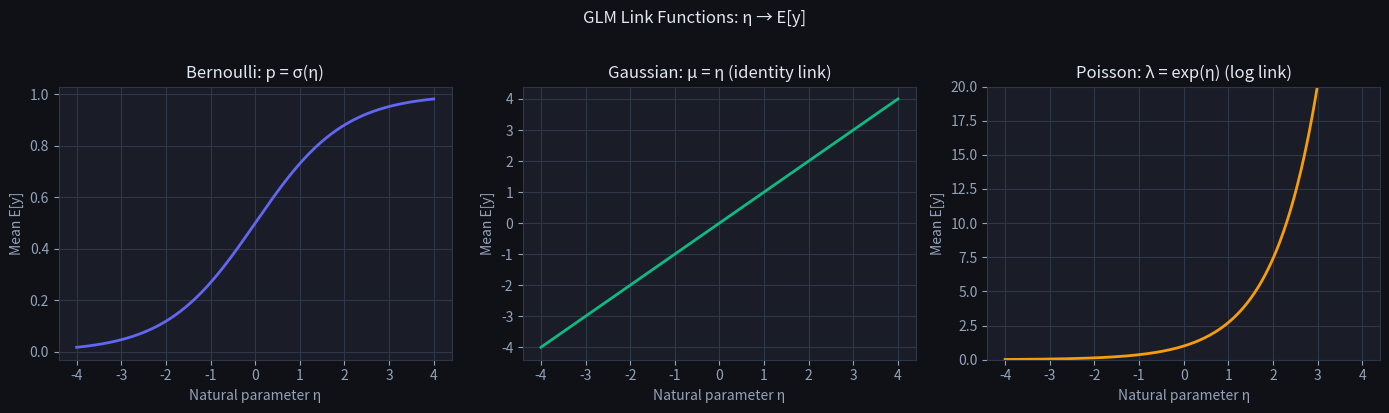
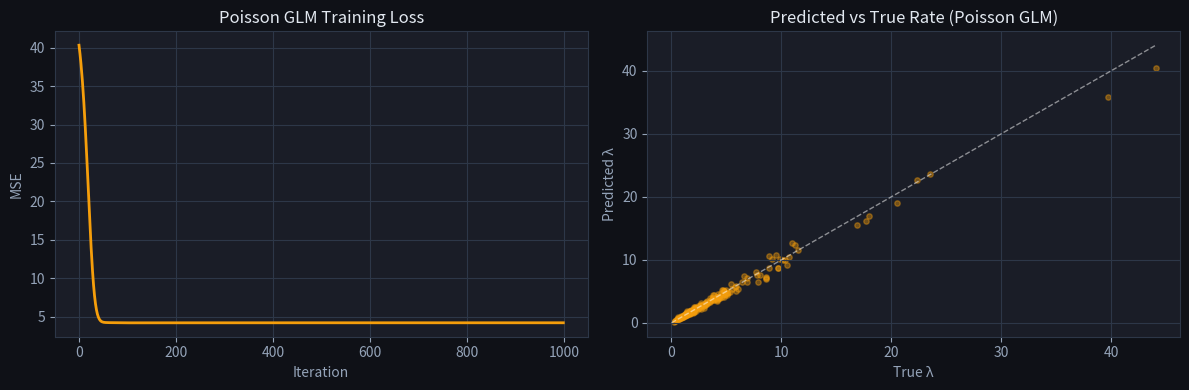
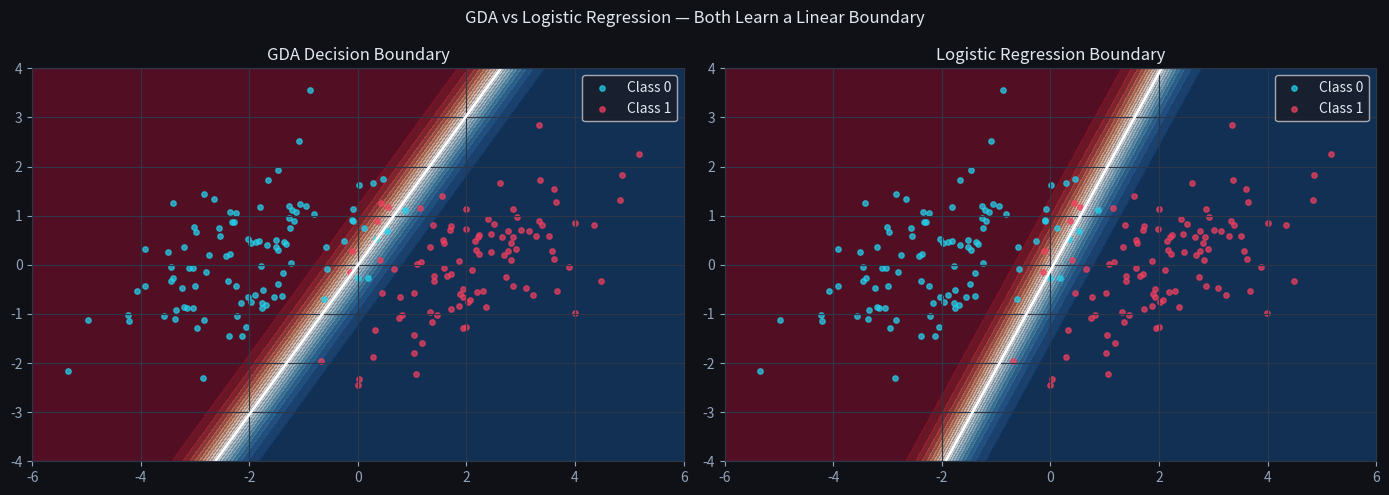

Recreate these plots in Python, in order. (Note: this script raises an exception after producing the figures.)
import numpy as np
import matplotlib.pyplot as plt
import matplotlib as mpl

mpl.rcParams.update({
    'figure.facecolor': '#0f1117',
    'axes.facecolor': '#1a1d27',
    'text.color': '#e2e8f0',
    'axes.labelcolor': '#94a3b8',
    'xtick.color': '#94a3b8',
    'ytick.color': '#94a3b8',
    'axes.edgecolor': '#2d3748',
    'grid.color': '#2d3748',
    'axes.grid': True,
})

np.random.seed(42)

def sigmoid(z): return 1 / (1 + np.exp(-z))

# Show the natural parameter η maps to different link functions
eta = np.linspace(-4, 4, 200)

fig, axes = plt.subplots(1, 3, figsize=(14, 4))

# Bernoulli: η = log(p/1-p), so p = σ(η)
axes[0].plot(eta, sigmoid(eta), color='#6366f1', linewidth=2)
axes[0].set_title('Bernoulli: p = σ(η)', color='#e2e8f0')
axes[0].set_xlabel('Natural parameter η')
axes[0].set_ylabel('Mean E[y]')

# Gaussian: η = μ (identity link)
axes[1].plot(eta, eta, color='#10b981', linewidth=2)
axes[1].set_title('Gaussian: μ = η (identity link)', color='#e2e8f0')
axes[1].set_xlabel('Natural parameter η')
axes[1].set_ylabel('Mean E[y]')

# Poisson: η = log(λ), so λ = exp(η)
axes[2].plot(eta, np.exp(eta), color='#f59e0b', linewidth=2)
axes[2].set_title('Poisson: λ = exp(η) (log link)', color='#e2e8f0')
axes[2].set_xlabel('Natural parameter η')
axes[2].set_ylabel('Mean E[y]')
axes[2].set_ylim(0, 20)

plt.suptitle('GLM Link Functions: η → E[y]', color='#e2e8f0', y=1.02)
plt.tight_layout()
plt.show()

def glm_gradient_descent(X, y, link, n_iters=500, lr=0.1):
    """Generic GLM gradient descent. link maps linear predictor → mean."""
    theta = np.zeros(X.shape[1])
    losses = []
    for _ in range(n_iters):
        eta = X @ theta
        y_hat = link(eta)
        grad = X.T @ (y - y_hat)          # universal GLM gradient
        theta += lr * grad / len(y)
        losses.append(np.mean((y - y_hat)**2))
    return theta, losses

# Poisson regression example: predict count of customer tickets
n = 200
X_raw = np.random.randn(n, 2)
X = np.column_stack([np.ones(n), X_raw])
true_theta = np.array([1.0, 0.8, -0.5])
lam_true = np.exp(X @ true_theta)
y_count = np.random.poisson(lam_true)

theta_pois, losses_pois = glm_gradient_descent(X, y_count, link=np.exp, lr=0.01, n_iters=1000)

fig, (ax1, ax2) = plt.subplots(1, 2, figsize=(12, 4))
ax1.plot(losses_pois, color='#f59e0b', linewidth=2)
ax1.set_xlabel('Iteration')
ax1.set_ylabel('MSE')
ax1.set_title('Poisson GLM Training Loss', color='#e2e8f0')

y_pred_pois = np.exp(X @ theta_pois)
ax2.scatter(lam_true, y_pred_pois, alpha=0.4, s=15, color='#f59e0b')
ax2.plot([0, lam_true.max()], [0, lam_true.max()], 'w--', linewidth=1, alpha=0.5)
ax2.set_xlabel('True λ')
ax2.set_ylabel('Predicted λ')
ax2.set_title('Predicted vs True Rate (Poisson GLM)', color='#e2e8f0')
plt.tight_layout()
plt.show()

print(f"True θ:      {true_theta}")
print(f"Fitted θ:    {theta_pois.round(3)}")

# Generate a 2D binary classification dataset
mu0_true, mu1_true = np.array([-2.0, 0.0]), np.array([2.0, 0.0])
Sigma_true = np.array([[1.5, 0.5], [0.5, 1.0]])

n0, n1 = 100, 100
X0 = np.random.multivariate_normal(mu0_true, Sigma_true, n0)
X1 = np.random.multivariate_normal(mu1_true, Sigma_true, n1)
X_data = np.vstack([X0, X1])
y_data = np.array([0]*n0 + [1]*n1)

# --- GDA fit (closed-form MLE) ---
phi = np.mean(y_data)  # P(y=1)
mu0 = X_data[y_data == 0].mean(axis=0)
mu1 = X_data[y_data == 1].mean(axis=0)
# Pooled covariance (equal covariance assumption)
diff0 = X_data[y_data == 0] - mu0
diff1 = X_data[y_data == 1] - mu1
Sigma_hat = (diff0.T @ diff0 + diff1.T @ diff1) / len(y_data)

def gda_predict_proba(X, phi, mu0, mu1, Sigma):
    """P(y=1|x) via Bayes' theorem with Gaussian class-conditionals."""
    from scipy.stats import multivariate_normal
    log_p0 = multivariate_normal.logpdf(X, mu0, Sigma) + np.log(1 - phi)
    log_p1 = multivariate_normal.logpdf(X, mu1, Sigma) + np.log(phi)
    # log-sum-exp for numerical stability
    log_total = np.logaddexp(log_p0, log_p1)
    return np.exp(log_p1 - log_total)

# --- Logistic regression fit ---
Xb = np.column_stack([np.ones(len(X_data)), X_data])
theta_lr, _ = glm_gradient_descent(Xb, y_data, sigmoid, n_iters=2000, lr=0.5)

# --- Plot both decision boundaries ---
xx, yy = np.meshgrid(np.linspace(-6, 6, 200), np.linspace(-4, 4, 200))
grid = np.c_[xx.ravel(), yy.ravel()]

proba_gda = gda_predict_proba(grid, phi, mu0, mu1, Sigma_hat).reshape(xx.shape)
Xb_grid = np.column_stack([np.ones(len(grid)), grid])
proba_lr  = sigmoid(Xb_grid @ theta_lr).reshape(xx.shape)

fig, axes = plt.subplots(1, 2, figsize=(14, 5))
for ax, proba, title in zip(axes,
                             [proba_gda, proba_lr],
                             ['GDA Decision Boundary', 'Logistic Regression Boundary']):
    ax.contourf(xx, yy, proba, levels=20, cmap='RdBu', alpha=0.6)
    ax.contour(xx, yy, proba, levels=[0.5], colors='white', linewidths=2)
    ax.scatter(X0[:, 0], X0[:, 1], c='#22d3ee', s=15, alpha=0.7, label='Class 0')
    ax.scatter(X1[:, 0], X1[:, 1], c='#f43f5e', s=15, alpha=0.7, label='Class 1')
    ax.set_title(title, color='#e2e8f0')
    ax.legend()

plt.suptitle('GDA vs Logistic Regression — Both Learn a Linear Boundary', color='#e2e8f0')
plt.tight_layout()
plt.show()

print(f"GDA fitted μ₀: {mu0.round(3)}, μ₁: {mu1.round(3)}")
print(f"GDA fitted Σ diag: {np.diag(Sigma_hat).round(3)}")

# TODO(you): implement QDA
# Sigma0 = covariance of class-0 samples only
# Sigma1 = covariance of class-1 samples only
# Then use gda_predict_proba with Sigma0/Sigma1 independently
# Hint: call gda_predict_proba but modify it to accept per-class covariances

# Assert cell — passes silently when correct
# Fit QDA with separate covariances
Sigma0_ref = (diff0.T @ diff0) / n0
Sigma1_ref = (diff1.T @ diff1) / n1
print("QDA Σ₀ diag:", np.diag(Sigma0_ref).round(3))
print("QDA Σ₁ diag:", np.diag(Sigma1_ref).round(3))
# Both should be close to Sigma_true diag = [1.5, 1.0]
assert abs(np.diag(Sigma0_ref)[0] - 1.5) < 0.5, "Σ₀[0,0] should be ~1.5"
assert abs(np.diag(Sigma1_ref)[0] - 1.5) < 0.5, "Σ₁[0,0] should be ~1.5 too (both classes share Σ_true)"

# QDA's curvature should make it disagree with GDA when the two classes have genuinely different
# covariances -- build a small dedicated example where that's true (this notebook's own dataset above
# uses equal covariances by construction, so GDA and QDA would nearly agree there)
from scipy.stats import multivariate_normal as _mvn
rng_qda = np.random.default_rng(0)
mu0_q, mu1_q = np.array([-1.0, 0.0]), np.array([1.0, 0.0])
Sigma0_true_q = np.array([[0.2, 0.0], [0.0, 0.2]])  # tight class
Sigma1_true_q = np.array([[2.0, 0.0], [0.0, 2.0]])  # spread-out class
Xq0 = rng_qda.multivariate_normal(mu0_q, Sigma0_true_q, 200)
Xq1 = rng_qda.multivariate_normal(mu1_q, Sigma1_true_q, 200)
Xq = np.vstack([Xq0, Xq1])
yq = np.array([0] * 200 + [1] * 200)
phi_q = np.mean(yq)
mu0_qe, mu1_qe = Xq[yq == 0].mean(axis=0), Xq[yq == 1].mean(axis=0)
diffq0, diffq1 = Xq[yq == 0] - mu0_qe, Xq[yq == 1] - mu1_qe
Sigma0_q, Sigma1_q = (diffq0.T @ diffq0) / 200, (diffq1.T @ diffq1) / 200
Sigma_pooled_q = (diffq0.T @ diffq0 + diffq1.T @ diffq1) / len(yq)

def qda_predict_proba(X, phi, mu0, mu1, Sigma0, Sigma1):
    log_p0 = _mvn.logpdf(X, mu0, Sigma0) + np.log(1 - phi)
    log_p1 = _mvn.logpdf(X, mu1, Sigma1) + np.log(phi)
    log_total = np.logaddexp(log_p0, log_p1)
    return np.exp(log_p1 - log_total)

test_pt = np.array([[-4.0, -4.0]])  # far in the tight class's low-density tail
p_qda = qda_predict_proba(test_pt, phi_q, mu0_qe, mu1_qe, Sigma0_q, Sigma1_q)
p_gda = gda_predict_proba(test_pt, phi_q, mu0_qe, mu1_qe, Sigma_pooled_q)
assert abs(p_qda - p_gda) > 0.3, "QDA's quadratic boundary must disagree sharply with GDA's linear one when covariances genuinely differ"

# Edge case: near-singular per-class covariance -- a class with only 2 (near-)identical points in 2D
# gives a rank-deficient sample covariance, which a naive Gaussian pdf can't invert without regularizing
X_tiny_class = np.array([[1.0, 1.0], [1.0 + 1e-9, 1.0 - 1e-9]])
mu_tiny = X_tiny_class.mean(axis=0)
Sigma_tiny_raw = ((X_tiny_class - mu_tiny).T @ (X_tiny_class - mu_tiny)) / len(X_tiny_class)
raised = False
try:
    _mvn.logpdf(test_pt, mu_tiny, Sigma_tiny_raw)
except np.linalg.LinAlgError:
    raised = True
assert raised, "an (almost) singular per-class covariance should fail without regularization"
eps = 1e-6
Sigma_tiny_reg = Sigma_tiny_raw + eps * np.eye(2)
val_reg = _mvn.logpdf(test_pt, mu_tiny, Sigma_tiny_reg)
assert np.isfinite(val_reg), "adding a small jitter (eps * I) to the covariance fixes it"

def train_softmaxreg(X, y, learning_rate, iterations):
    """DML #105 signature: multi-class softmax regression trained with gradient descent.

    Returns
    -------
    B : list[list[float]]
        C x (D+1) parameter matrix (one row per class), rounded to 4 decimals
    losses : list[float]
        cross-entropy loss (summed, not averaged) at every iteration, rounded to 4 decimals
    """
    def softmax(z):
        z = z - z.max(axis=1, keepdims=True)  # numerically-stable softmax
        ez = np.exp(z)
        return ez / ez.sum(axis=1, keepdims=True)

    X = np.asarray(X, dtype=float)
    y = np.asarray(y).astype(int)
    C = y.max() + 1  # classes are assumed to start at 0
    Y = np.eye(C)[y]
    Xb = np.hstack([np.ones((X.shape[0], 1)), X])
    B = np.zeros((Xb.shape[1], C))
    losses = []

    for _ in range(iterations):
        # TODO(you): P = softmax(Xb @ B)
        P = ...
        # TODO(you): B -= learning_rate * Xb.T @ (P - Y)   (the same X^T(pred - target) form as logistic regression)
        # TODO(you): loss = -sum(log(P[i, y_i])) for each row i -- append round(loss, 4) to losses
        ...

    return np.round(B.T, 4).tolist(), losses

# Checks — run me
X_soft = np.array([[0.5, -1.2], [-0.3, 1.1], [0.8, -0.6]])
y_soft = np.array([0, 1, 2])
B_soft, losses_soft = train_softmaxreg(X_soft, y_soft, 0.01, 10)
assert np.allclose(B_soft, [[-0.0011, 0.0145, -0.0921], [0.002, -0.0598, 0.1263], [-0.0009, 0.0453, -0.0342]]), \
    "DML #105 example"
assert losses_soft[:3] == [3.2958, 3.2611, 3.2272], "loss trace must match, rounded to 4 decimals"

# Loss must never increase (full-batch GD on a convex loss with a small learning rate)
assert all(a >= b - 1e-9 for a, b in zip(losses_soft, losses_soft[1:])), "cross-entropy must be non-increasing"

# Edge case: all-same-class labels -- with a single class, softmax always predicts it correctly
X_one_class = np.array([[1.0, 2.0], [3.0, -1.0], [0.5, 0.5]])
y_one_class = np.array([0, 0, 0])
B_one, losses_one = train_softmaxreg(X_one_class, y_one_class, 0.1, 5)
assert np.all(np.isfinite(np.array(B_one))), "must stay finite with a single class"
assert all(l < 1e-6 for l in losses_one), "a single class is always predicted with probability 1 -> ~0 loss"
print("✅ Exercise 2 passed")
